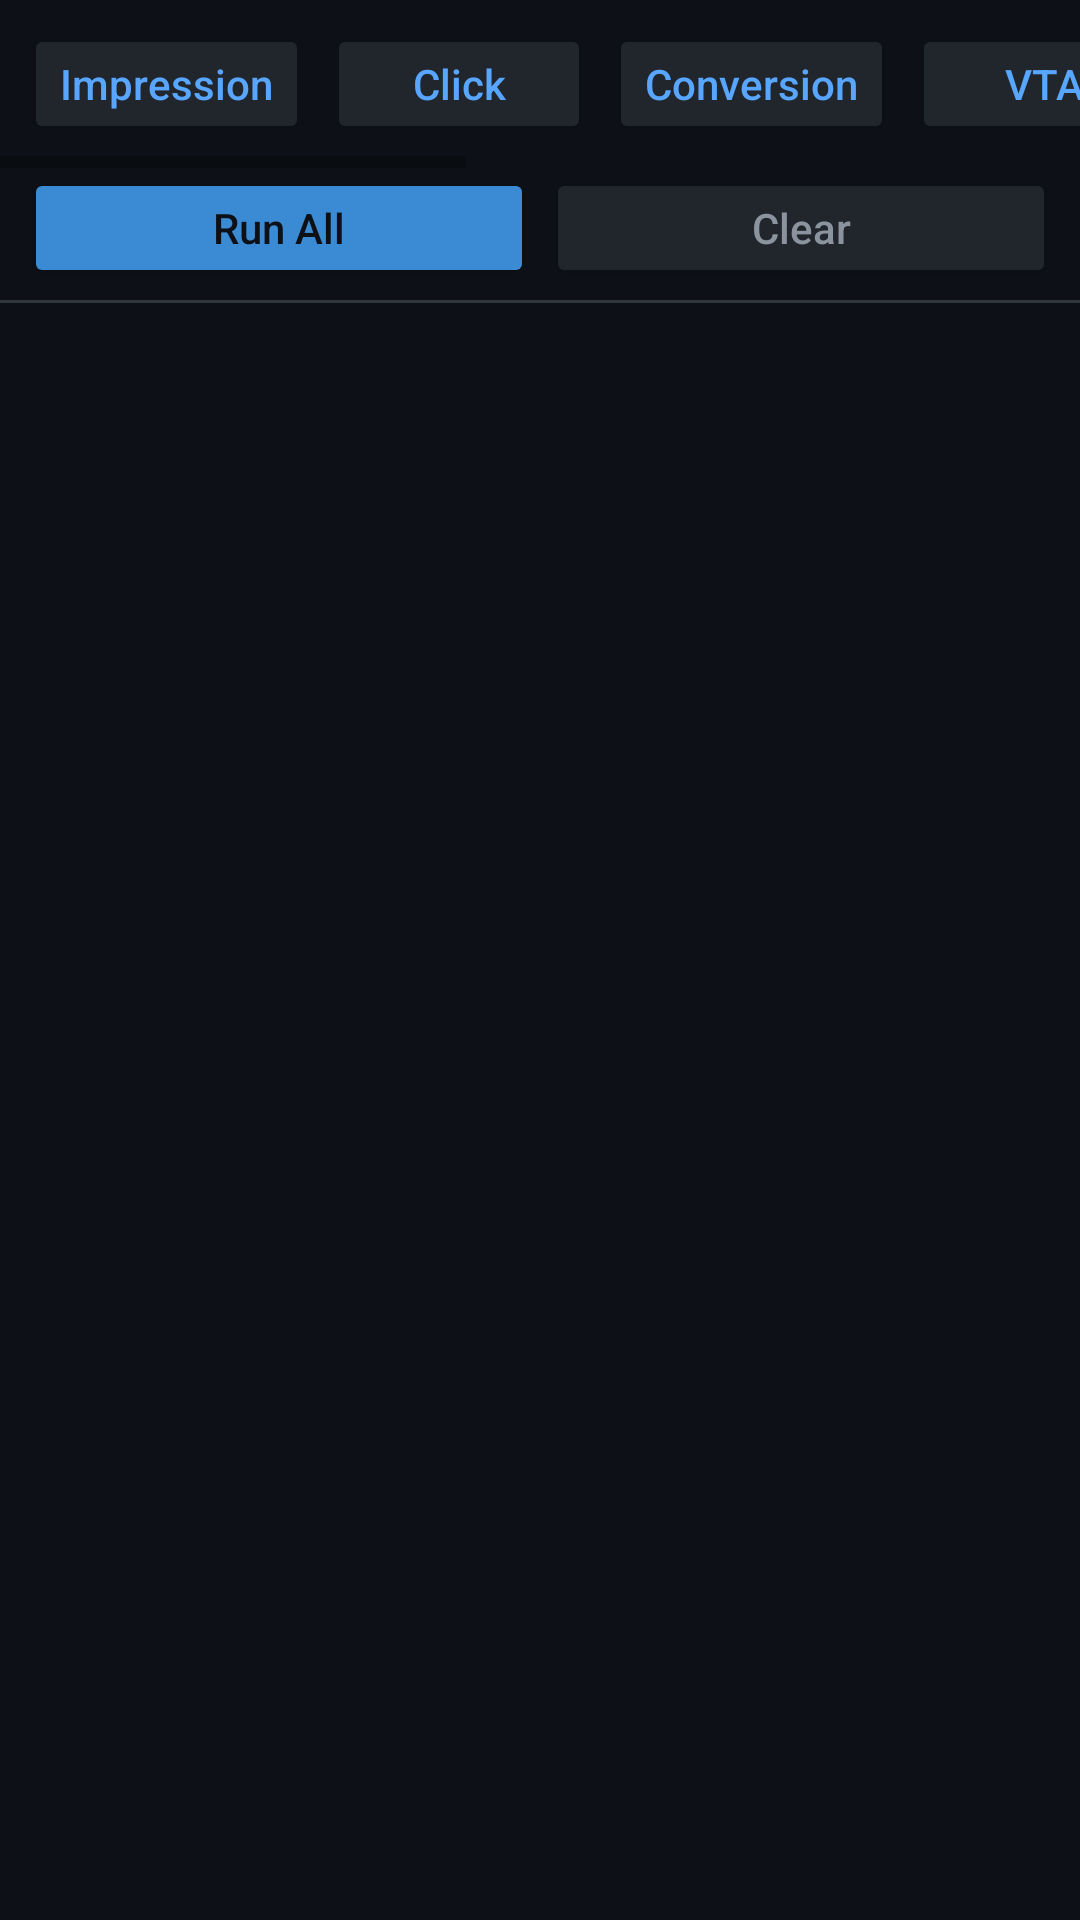

Reconstruct the res/layout file that produces this screen, plus the resources it refers to.
<!-- AndroidManifest.xml: application theme Theme.AffclixSample -->
<!-- res/layout/fragment_track.xml -->
<?xml version="1.0" encoding="utf-8"?>
<LinearLayout xmlns:android="http://schemas.android.com/apk/res/android"
    android:layout_width="match_parent"
    android:layout_height="match_parent"
    android:orientation="vertical"
    android:background="#0D1117">

    <HorizontalScrollView
        android:layout_width="match_parent"
        android:layout_height="wrap_content">
        <LinearLayout
            android:layout_width="wrap_content"
            android:layout_height="wrap_content"
            android:orientation="horizontal"
            android:padding="8dp">
            <Button android:id="@+id/btn_track_impression"   android:layout_width="wrap_content" android:layout_height="40dp" android:layout_marginEnd="6dp" android:text="Impression"   android:textAllCaps="false" android:textColor="#58A6FF" android:backgroundTint="#21262D"/>
            <Button android:id="@+id/btn_track_click"        android:layout_width="wrap_content" android:layout_height="40dp" android:layout_marginEnd="6dp" android:text="Click"        android:textAllCaps="false" android:textColor="#58A6FF" android:backgroundTint="#21262D"/>
            <Button android:id="@+id/btn_track_conversion"   android:layout_width="wrap_content" android:layout_height="40dp" android:layout_marginEnd="6dp" android:text="Conversion"   android:textAllCaps="false" android:textColor="#58A6FF" android:backgroundTint="#21262D"/>
            <Button android:id="@+id/btn_track_vta"          android:layout_width="wrap_content" android:layout_height="40dp" android:layout_marginEnd="6dp" android:text="VTA"          android:textAllCaps="false" android:textColor="#58A6FF" android:backgroundTint="#21262D"/>
            <Button android:id="@+id/btn_track_purchase"     android:layout_width="wrap_content" android:layout_height="40dp" android:layout_marginEnd="6dp" android:text="Purchase"     android:textAllCaps="false" android:textColor="#58A6FF" android:backgroundTint="#21262D"/>
            <Button android:id="@+id/btn_track_registration" android:layout_width="wrap_content" android:layout_height="40dp" android:layout_marginEnd="6dp" android:text="Registration" android:textAllCaps="false" android:textColor="#58A6FF" android:backgroundTint="#21262D"/>
            <Button android:id="@+id/btn_track_custom"       android:layout_width="wrap_content" android:layout_height="40dp" android:layout_marginEnd="6dp" android:text="Custom Event" android:textAllCaps="false" android:textColor="#58A6FF" android:backgroundTint="#21262D"/>
            <Button android:id="@+id/btn_track_consent"      android:layout_width="wrap_content" android:layout_height="40dp" android:layout_marginEnd="6dp" android:text="GDPR Queue"   android:textAllCaps="false" android:textColor="#58A6FF" android:backgroundTint="#21262D"/>
        </LinearLayout>
    </HorizontalScrollView>

    <LinearLayout
        android:layout_width="match_parent"
        android:layout_height="wrap_content"
        android:orientation="horizontal"
        android:paddingHorizontal="8dp"
        android:paddingBottom="4dp">
        <Button android:id="@+id/btn_track_run_all"
            android:layout_width="0dp" android:layout_height="40dp" android:layout_weight="1"
            android:text="Run All" android:textAllCaps="false"
            android:backgroundTint="#3B8BD4" android:textColor="#0D1117"
            android:layout_marginEnd="4dp"/>
        <Button android:id="@+id/btn_track_clear"
            android:layout_width="0dp" android:layout_height="40dp" android:layout_weight="1"
            android:text="Clear" android:textAllCaps="false"
            android:backgroundTint="#21262D" android:textColor="#8B949E"/>
    </LinearLayout>

    <View android:layout_width="match_parent" android:layout_height="1dp" android:background="#30363D"/>

    <ScrollView android:id="@+id/scroll_track"
        android:layout_width="match_parent" android:layout_height="0dp"
        android:layout_weight="1" android:padding="12dp" android:fillViewport="true">
        <TextView android:id="@+id/tv_track_log"
            android:layout_width="match_parent" android:layout_height="wrap_content"
            android:textColor="#E6EDF3" android:textSize="11sp"
            android:fontFamily="monospace" android:lineSpacingMultiplier="1.4"/>
    </ScrollView>
</LinearLayout>
<!-- resources referenced by this layout -->
<resources>
  <style name="Theme.AffclixSample" parent="Theme.MaterialComponents.DayNight.NoActionBar">
          <item name="colorPrimary">#3B8BD4</item>
          <item name="colorPrimaryVariant">#161B22</item>
          <item name="colorOnPrimary">#0D1117</item>
          <item name="android:windowBackground">#0D1117</item>
          <item name="android:statusBarColor">#161B22</item>
      </style>
</resources>
